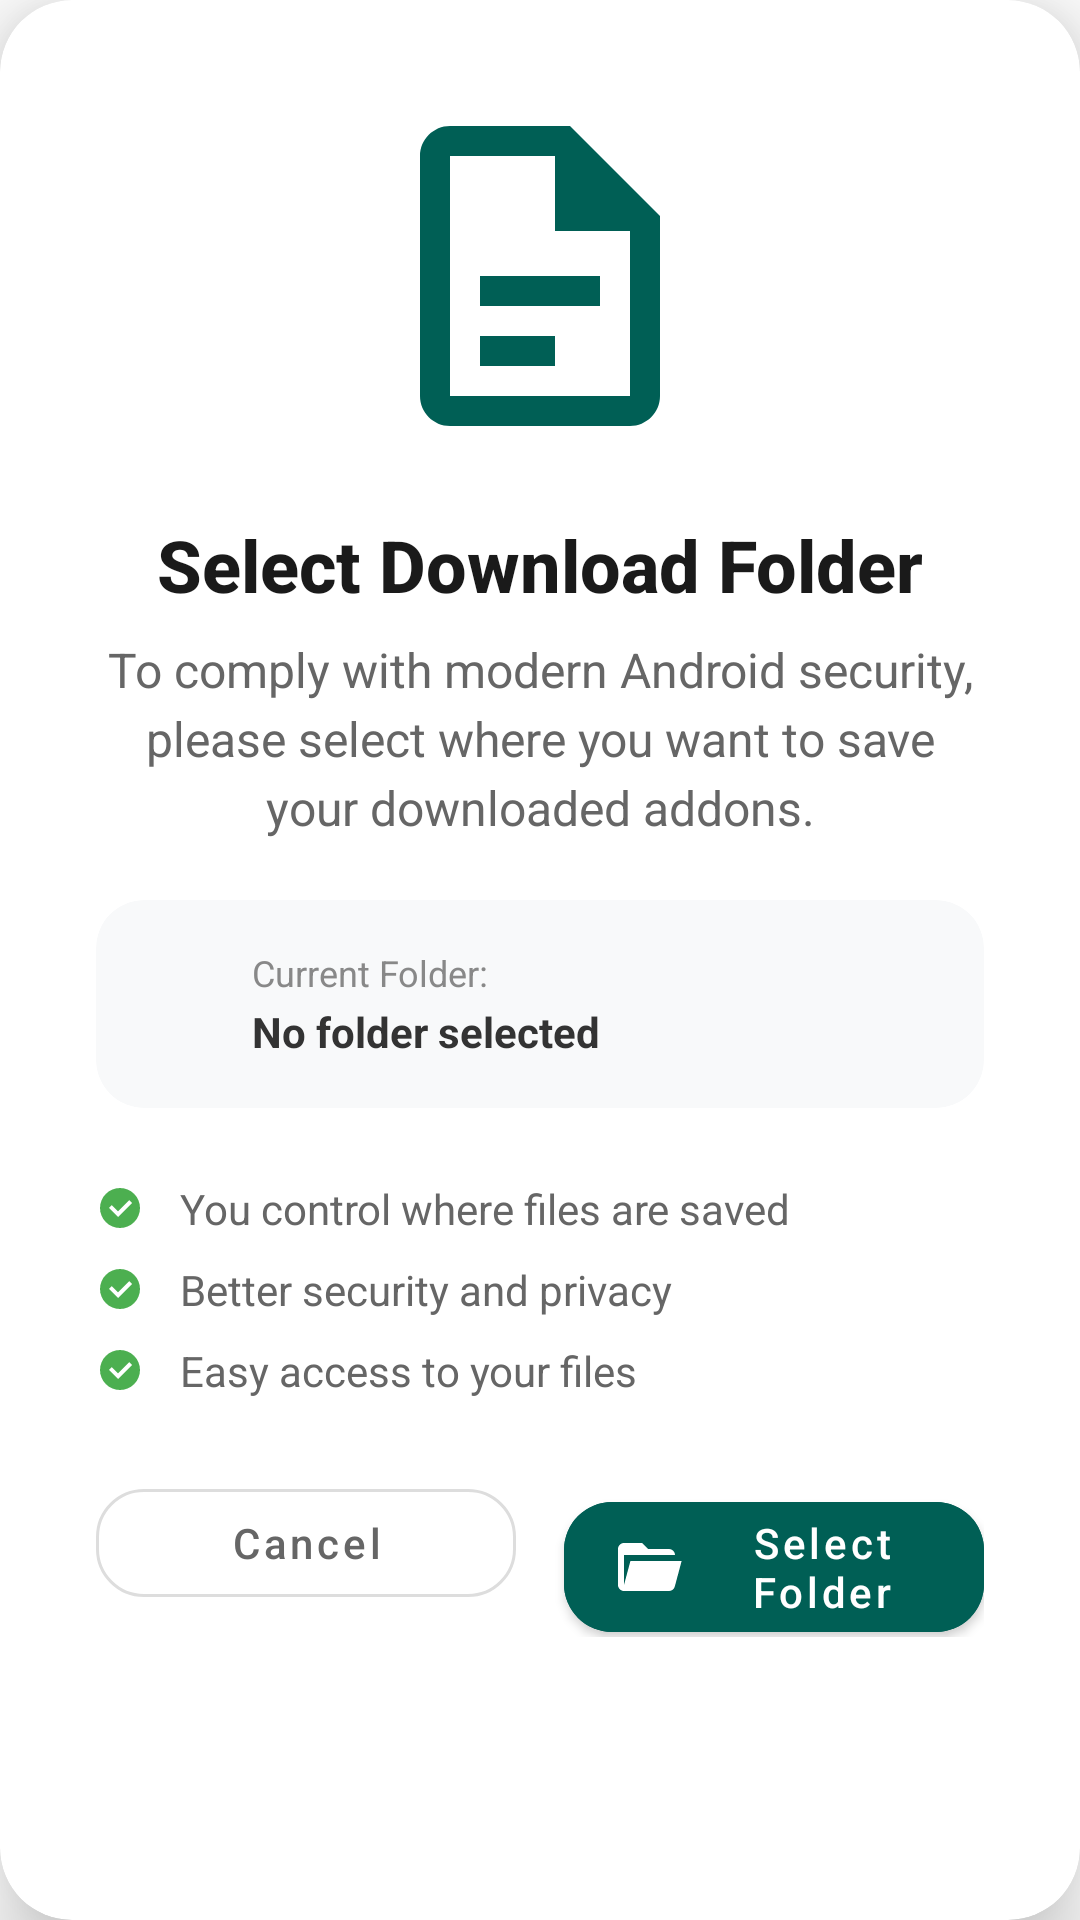

The Android layout XML behind this screen, and the referenced resources:
<!-- AndroidManifest.xml: application theme Theme.BrainRotMCPE -->
<!-- res/layout/dialog_storage_permission.xml -->
<?xml version="1.0" encoding="utf-8"?>
<androidx.cardview.widget.CardView xmlns:android="http://schemas.android.com/apk/res/android"
    xmlns:app="http://schemas.android.com/apk/res-auto"
    android:layout_width="match_parent"
    android:layout_height="wrap_content"
    android:layout_margin="24dp"
    app:cardCornerRadius="24dp"
    app:cardElevation="16dp"
    android:backgroundTint="#FFFFFF">

    <LinearLayout
        android:layout_width="match_parent"
        android:layout_height="wrap_content"
        android:orientation="vertical"
        android:padding="32dp"
        android:gravity="center">

        
        <ImageView
            android:layout_width="120dp"
            android:layout_height="120dp"
            android:layout_marginBottom="20dp"
            android:src="@drawable/ic_storage_permission"
            android:tint="@color/purple_500" />

        
        <TextView
            android:layout_width="match_parent"
            android:layout_height="wrap_content"
            android:text="Select Download Folder"
            android:textSize="24sp"
            android:textStyle="bold"
            android:textColor="#1A1A1A"
            android:textAlignment="center"
            android:layout_marginBottom="8dp"
            android:fontFamily="sans-serif-medium" />

        
        <TextView
            android:layout_width="match_parent"
            android:layout_height="wrap_content"
            android:text="To comply with modern Android security, please select where you want to save your downloaded addons."
            android:textSize="16sp"
            android:textColor="#666666"
            android:textAlignment="center"
            android:layout_marginBottom="20dp"
            android:lineSpacingExtra="4dp" />

        
        <androidx.cardview.widget.CardView
            android:layout_width="match_parent"
            android:layout_height="wrap_content"
            android:layout_marginBottom="24dp"
            app:cardCornerRadius="16dp"
            app:cardBackgroundColor="#F8F9FA"
            app:cardElevation="0dp">

            <LinearLayout
                android:layout_width="match_parent"
                android:layout_height="wrap_content"
                android:orientation="horizontal"
                android:padding="16dp"
                android:gravity="center_vertical">

                <ImageView
                    android:layout_width="24dp"
                    android:layout_height="24dp"
                    android:src="@drawable/ic_folder"
                    android:tint="@color/purple_500"
                    android:layout_marginEnd="12dp" />

                <LinearLayout
                    android:layout_width="0dp"
                    android:layout_height="wrap_content"
                    android:layout_weight="1"
                    android:orientation="vertical">

                    <TextView
                        android:layout_width="match_parent"
                        android:layout_height="wrap_content"
                        android:text="Current Folder:"
                        android:textSize="12sp"
                        android:textColor="#888888"
                        android:layout_marginBottom="2dp" />

                    <TextView
                        android:id="@+id/tv_current_folder"
                        android:layout_width="match_parent"
                        android:layout_height="wrap_content"
                        android:text="No folder selected"
                        android:textSize="14sp"
                        android:textColor="#333333"
                        android:textStyle="bold" />

                </LinearLayout>

            </LinearLayout>

        </androidx.cardview.widget.CardView>

        
        <LinearLayout
            android:layout_width="match_parent"
            android:layout_height="wrap_content"
            android:orientation="vertical"
            android:layout_marginBottom="24dp">

            <LinearLayout
                android:layout_width="match_parent"
                android:layout_height="wrap_content"
                android:orientation="horizontal"
                android:layout_marginBottom="8dp"
                android:gravity="center_vertical">

                <ImageView
                    android:layout_width="16dp"
                    android:layout_height="16dp"
                    android:src="@drawable/ic_check_circle"
                    android:tint="#4CAF50"
                    android:layout_marginEnd="12dp" />

                <TextView
                    android:layout_width="0dp"
                    android:layout_height="wrap_content"
                    android:layout_weight="1"
                    android:text="You control where files are saved"
                    android:textSize="14sp"
                    android:textColor="#666666" />

            </LinearLayout>

            <LinearLayout
                android:layout_width="match_parent"
                android:layout_height="wrap_content"
                android:orientation="horizontal"
                android:layout_marginBottom="8dp"
                android:gravity="center_vertical">

                <ImageView
                    android:layout_width="16dp"
                    android:layout_height="16dp"
                    android:src="@drawable/ic_check_circle"
                    android:tint="#4CAF50"
                    android:layout_marginEnd="12dp" />

                <TextView
                    android:layout_width="0dp"
                    android:layout_height="wrap_content"
                    android:layout_weight="1"
                    android:text="Better security and privacy"
                    android:textSize="14sp"
                    android:textColor="#666666" />

            </LinearLayout>

            <LinearLayout
                android:layout_width="match_parent"
                android:layout_height="wrap_content"
                android:orientation="horizontal"
                android:gravity="center_vertical">

                <ImageView
                    android:layout_width="16dp"
                    android:layout_height="16dp"
                    android:src="@drawable/ic_check_circle"
                    android:tint="#4CAF50"
                    android:layout_marginEnd="12dp" />

                <TextView
                    android:layout_width="0dp"
                    android:layout_height="wrap_content"
                    android:layout_weight="1"
                    android:text="Easy access to your files"
                    android:textSize="14sp"
                    android:textColor="#666666" />

            </LinearLayout>

        </LinearLayout>

        
        <LinearLayout
            android:layout_width="match_parent"
            android:layout_height="wrap_content"
            android:orientation="horizontal">

            <com.google.android.material.button.MaterialButton
                android:id="@+id/btn_cancel"
                style="@style/Widget.MaterialComponents.Button.OutlinedButton"
                android:layout_width="0dp"
                android:layout_height="wrap_content"
                android:layout_weight="1"
                android:layout_marginEnd="8dp"
                android:text="Cancel"
                android:textColor="#666666"
                android:textAllCaps="false"
                app:strokeColor="#DDDDDD"
                app:cornerRadius="16dp" />

            <com.google.android.material.button.MaterialButton
                android:id="@+id/btn_select_folder"
                style="@style/Widget.MaterialComponents.Button"
                android:layout_width="0dp"
                android:layout_height="wrap_content"
                android:layout_weight="1"
                android:layout_marginStart="8dp"
                android:text="Select Folder"
                android:textAllCaps="false"
                android:backgroundTint="@color/purple_500"
                app:cornerRadius="16dp"
                android:drawableLeft="@drawable/ic_folder_open"
                android:drawableTint="@color/white"
                app:iconGravity="textStart"
                app:iconPadding="8dp" />

        </LinearLayout>

    </LinearLayout>

</androidx.cardview.widget.CardView>
<!-- resources referenced by this layout -->
<resources>
  <color name="purple_500">#FF005F55</color>
  <color name="white">#FFFFFFFF</color>
  <!-- drawable ic_check_circle (drawable) -->
  <?xml version="1.0" encoding="utf-8"?>
  <vector xmlns:android="http://schemas.android.com/apk/res/android"
      android:width="24dp"
      android:height="24dp"
      android:viewportWidth="24"
      android:viewportHeight="24">
      <path
          android:fillColor="#FF000000"
          android:pathData="M12,2A10,10 0 0,0 2,12A10,10 0 0,0 12,22A10,10 0 0,0 22,12A10,10 0 0,0 12,2M11,16.5L6.5,12L7.91,10.59L11,13.67L16.59,8.09L18,9.5L11,16.5Z" />
  </vector>
  <!-- drawable ic_folder_open (drawable) -->
  <?xml version="1.0" encoding="utf-8"?>
  <vector xmlns:android="http://schemas.android.com/apk/res/android"
      android:width="24dp"
      android:height="24dp"
      android:viewportWidth="24"
      android:viewportHeight="24">
      <path
          android:fillColor="#FF000000"
          android:pathData="M19,20H4C2.89,20 2,19.1 2,18V6C2,4.89 2.89,4 4,4H10L12,6H19A2,2 0 0,1 21,8H21L4,8V18L6.14,10H23.21L20.93,18.5C20.7,19.37 19.92,20 19,20Z" />
  </vector>
  <!-- drawable ic_storage_permission (drawable) -->
  <?xml version="1.0" encoding="utf-8"?>
  <vector xmlns:android="http://schemas.android.com/apk/res/android"
      android:width="24dp"
      android:height="24dp"
      android:viewportWidth="24"
      android:viewportHeight="24">
      <path
          android:fillColor="#FF000000"
          android:pathData="M6,2C4.9,2 4,2.9 4,4V20C4,21.1 4.9,22 6,22H18C19.1,22 20,21.1 20,20V8L14,2H6ZM6,4H13V9H18V20H6V4ZM8,12V14H16V12H8ZM8,16V18H13V16H8Z" />
  </vector>
  <style name="Theme.BrainRotMCPE" parent="Theme.MaterialComponents.DayNight.NoActionBar">
          
          <item name="colorPrimary">@color/purple_500</item>
          <item name="colorPrimaryVariant">@color/purple_700</item>
          <item name="colorOnPrimary">@color/white</item>
          
          <item name="colorSecondary">@color/teal_200</item>
          <item name="colorSecondaryVariant">@color/teal_700</item>
          <item name="colorOnSecondary">@color/black</item>
          
          <item name="android:statusBarColor">?attr/colorPrimaryVariant</item>
          
      </style>
  <color name="purple_700">#FF005F55</color>
  <color name="teal_200">#FF03DAC5</color>
  <color name="teal_700">#FF018786</color>
  <color name="black">#FF000000</color>
</resources>
